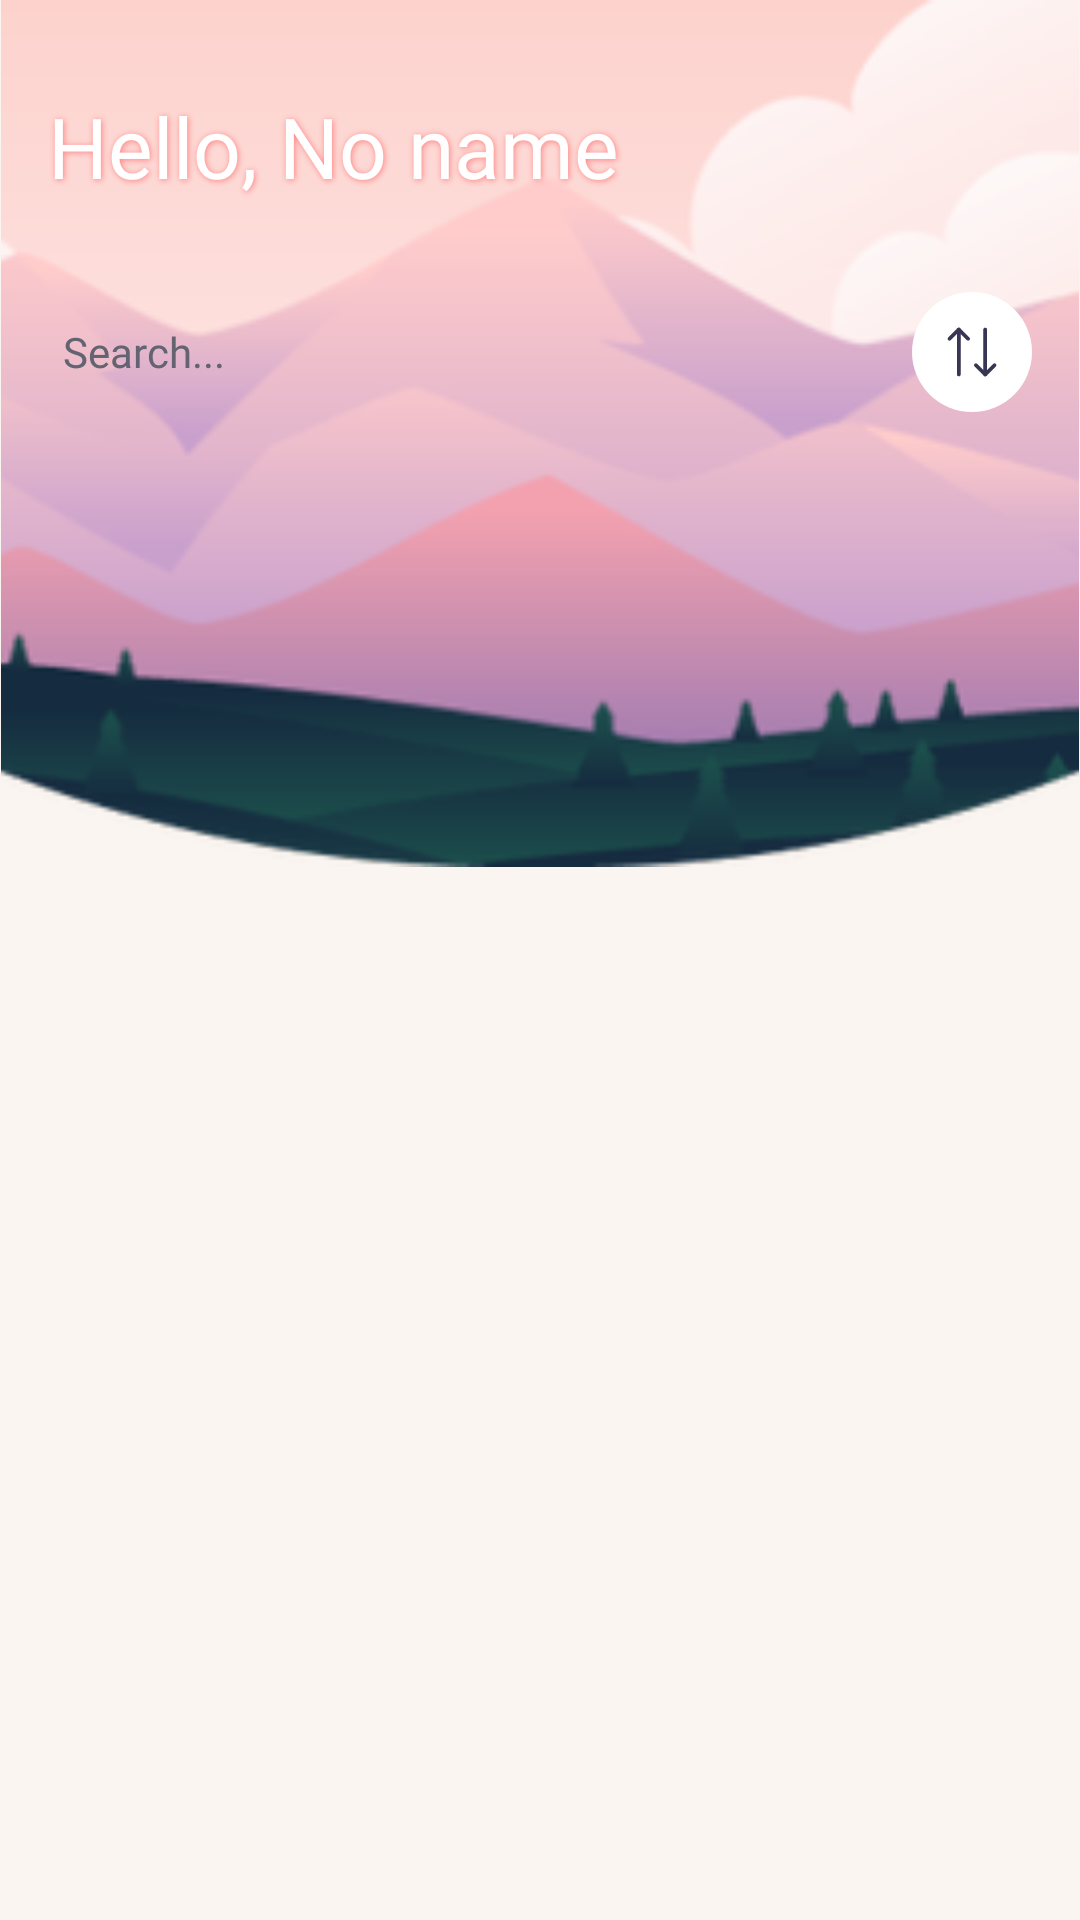

The Android layout XML behind this screen, and the referenced resources:
<!-- AndroidManifest.xml: application theme Theme.MyApplication -->
<!-- res/layout/fragment_diary.xml -->
<?xml version="1.0" encoding="utf-8"?>
<androidx.constraintlayout.widget.ConstraintLayout xmlns:android="http://schemas.android.com/apk/res/android"
    xmlns:tools="http://schemas.android.com/tools"
    android:layout_width="match_parent"
    android:layout_height="match_parent"
    android:background="#FAF5F0"
    xmlns:app="http://schemas.android.com/apk/res-auto"
    tools:context=".fragment.DiaryFragment">

    <ImageView
        android:layout_width="match_parent"
        android:layout_height="wrap_content"
        android:id="@+id/img_bg_title"
        app:layout_constraintTop_toTopOf="parent"
        android:adjustViewBounds="true"
        android:src="@drawable/im_home_1"/>

    <TextView
        android:layout_width="match_parent"
        android:layout_height="wrap_content"
        android:id="@+id/tv_hello"
        app:layout_constraintTop_toTopOf="parent"
        android:text="@string/hello_noname"
        android:fontFamily="@font/nunito_bold"
        android:textSize="28sp"
        android:layout_marginTop="30dp"
        android:shadowColor="#FF8181"
        android:shadowDx="1"
        android:shadowDy="1"
        android:shadowRadius="5"
        android:layout_marginHorizontal="16dp"
        android:textColor="@color/white"/>
    <ImageView
        android:layout_width="wrap_content"
        android:layout_height="wrap_content"
        android:id="@+id/btn_sort"
        app:layout_constraintTop_toBottomOf="@+id/tv_hello"
        app:layout_constraintRight_toRightOf="parent"
        android:src="@drawable/ic_sort"
        android:elevation="5dp"
        android:layout_marginRight="16dp"
        android:layout_marginTop="30dp"
        />
    <EditText
        android:layout_width="0dp"
        android:layout_height="0dp"
        android:id="@+id/edt_search"
        app:layout_constraintLeft_toLeftOf="parent"
        app:layout_constraintRight_toLeftOf="@+id/btn_sort"
        app:layout_constraintTop_toTopOf="@+id/btn_sort"
        app:layout_constraintBottom_toBottomOf="@+id/btn_sort"
        android:background="@drawable/bg_btn_border100"
        android:gravity="center_vertical"
        android:backgroundTint="#4DFFFFFF"
        android:drawableStart="@drawable/ic_left_search"
        android:padding="5dp"
        android:drawablePadding="12dp"
        android:layout_marginLeft="16dp"
        android:layout_marginRight="8dp"
        android:hint="Search..."
        android:fontFamily="@font/nunito_regular"
        android:textColor="#383655"
        android:textColorHint="#636372"
        android:textSize="14sp"/>

    <androidx.recyclerview.widget.RecyclerView
        android:layout_width="match_parent"
        android:layout_height="0dp"
        android:id="@+id/rcv_diary"
        app:layoutManager="androidx.recyclerview.widget.LinearLayoutManager"
        android:orientation="vertical"
        app:layout_constraintTop_toBottomOf="@+id/edt_search"
        app:layout_constraintBottom_toBottomOf="parent"
        android:layout_marginTop="80dp"
        android:layout_marginBottom="30dp"/>

    <ImageView
        android:layout_width="wrap_content"
        android:layout_height="wrap_content"
        android:id="@+id/img_list_empty"
        android:visibility="gone"
        android:adjustViewBounds="true"
        app:layout_constraintStart_toStartOf="parent"
        app:layout_constraintEnd_toEndOf="parent"
        android:src="@drawable/img_list_empty"
        app:layout_constraintTop_toBottomOf="@+id/img_bg_title"
        android:layout_marginTop="60dp"/>

</androidx.constraintlayout.widget.ConstraintLayout>
<!-- resources referenced by this layout -->
<resources>
  <!-- drawable ic_sort (drawable) -->
  <vector xmlns:android="http://schemas.android.com/apk/res/android"
      android:width="40dp"
      android:height="40dp"
      android:viewportWidth="40"
      android:viewportHeight="40">
    <path
        android:pathData="M20,20m-20,0a20,20 0,1 1,40 0a20,20 0,1 1,-40 0"
        android:fillColor="#ffffff"/>
    <path
        android:pathData="M18.709,16.225C18.55,16.225 18.392,16.167 18.267,16.042L15.609,13.383L12.95,16.042C12.709,16.283 12.309,16.283 12.067,16.042C11.825,15.8 11.825,15.4 12.067,15.158L15.167,12.058C15.284,11.942 15.442,11.875 15.609,11.875C15.775,11.875 15.934,11.942 16.05,12.058L19.15,15.158C19.392,15.4 19.392,15.8 19.15,16.042C19.025,16.167 18.867,16.225 18.709,16.225Z"
        android:fillColor="#383655"/>
    <path
        android:pathData="M15.608,28.125C15.267,28.125 14.983,27.842 14.983,27.5V12.5C14.983,12.158 15.267,11.875 15.608,11.875C15.95,11.875 16.233,12.158 16.233,12.5V27.5C16.233,27.842 15.95,28.125 15.608,28.125Z"
        android:fillColor="#383655"/>
    <path
        android:pathData="M24.4,28.125C24.233,28.125 24.075,28.058 23.958,27.941L20.858,24.841C20.617,24.6 20.617,24.2 20.858,23.958C21.1,23.716 21.5,23.716 21.742,23.958L24.4,26.616L27.058,23.958C27.3,23.716 27.7,23.716 27.942,23.958C28.184,24.2 28.184,24.6 27.942,24.841L24.842,27.941C24.725,28.058 24.559,28.125 24.4,28.125Z"
        android:fillColor="#383655"/>
    <path
        android:pathData="M24.392,28.125C24.05,28.125 23.767,27.842 23.767,27.5V12.5C23.767,12.158 24.05,11.875 24.392,11.875C24.733,11.875 25.017,12.158 25.017,12.5V27.5C25.017,27.842 24.742,28.125 24.392,28.125Z"
        android:fillColor="#383655"/>
  </vector>
  <!-- drawable im_home_1: png bitmap (drawable-hdpi, 10233 bytes) -->
  <!-- drawable img_list_empty (drawable) -->
  <vector xmlns:android="http://schemas.android.com/apk/res/android"
      android:width="100dp"
      android:height="100dp"
      android:viewportWidth="100"
      android:viewportHeight="100">
    <path
        android:pathData="M67.24,30.55C64.99,29.83 62.44,30.63 60.56,32.64C59.49,33.78 57.51,33.78 56.45,32.64C55.02,31.12 53.21,30.29 51.44,30.29C50.87,30.29 50.3,30.37 49.76,30.55C47.51,31.28 46.01,33.36 45.64,36.28C44.82,42.79 52.54,48.58 58.5,50.78C64.46,48.58 72.19,42.78 71.37,36.27C71,33.37 69.49,31.28 67.24,30.55Z"
        android:strokeAlpha="0.5"
        android:fillColor="#A3A3A3"
        android:fillAlpha="0.5"/>
    <path
        android:pathData="M80.59,3.44H29.44C27.88,3.44 26.63,4.69 26.63,6.25V75C26.63,76.56 27.88,77.81 29.44,77.81H80.59C86,77.81 90.38,73.44 90.38,68.03V13.22C90.38,7.81 86,3.44 80.59,3.44ZM59.36,56.43C58.8,56.61 58.2,56.61 57.65,56.43C50.13,54.03 38.71,46.25 40.06,35.57C40.7,30.48 43.68,26.6 48.03,25.2C51.55,24.06 55.37,24.76 58.5,27C61.63,24.75 65.45,24.06 68.97,25.2C73.32,26.61 76.3,30.48 76.94,35.57C78.29,46.24 66.87,54.03 59.36,56.43Z"
        android:strokeAlpha="0.5"
        android:fillColor="#A3A3A3"
        android:fillAlpha="0.5"/>
    <path
        android:pathData="M87.59,81.56C86.03,81.56 84.78,82.81 84.78,84.38C84.78,85.24 84.61,86.09 84.28,86.89C83.95,87.68 83.47,88.41 82.86,89.02C82.25,89.62 81.53,90.11 80.73,90.44C79.93,90.77 79.08,90.94 78.22,90.94H21.81C18.22,90.94 15.34,88.13 15.22,84.56C15.5,80.95 17.85,77.81 21.81,77.81H22.5L22.49,77.78H22.5C22.16,76.91 21.94,76 21.94,75V6.25C21.94,5.25 22.14,4.31 22.5,3.44H21.81C15.09,3.44 9.63,8.91 9.63,15.63V83.72C9.59,83.94 9.59,84.13 9.59,84.34C9.59,87.58 10.88,90.69 13.17,92.98C15.46,95.28 18.57,96.56 21.81,96.56H78.22C84.94,96.56 90.41,91.09 90.41,84.38C90.41,82.81 89.16,81.56 87.59,81.56Z"
        android:strokeAlpha="0.5"
        android:fillColor="#A3A3A3"
        android:fillAlpha="0.5"/>
  </vector>
  <string name="hello_noname">Hello, No name</string>
  <!-- not gathered from this repository: default colours our renderer supplied (Android Studio template values) -->
  <color name="white">#FFFFFFFF</color>
</resources>
